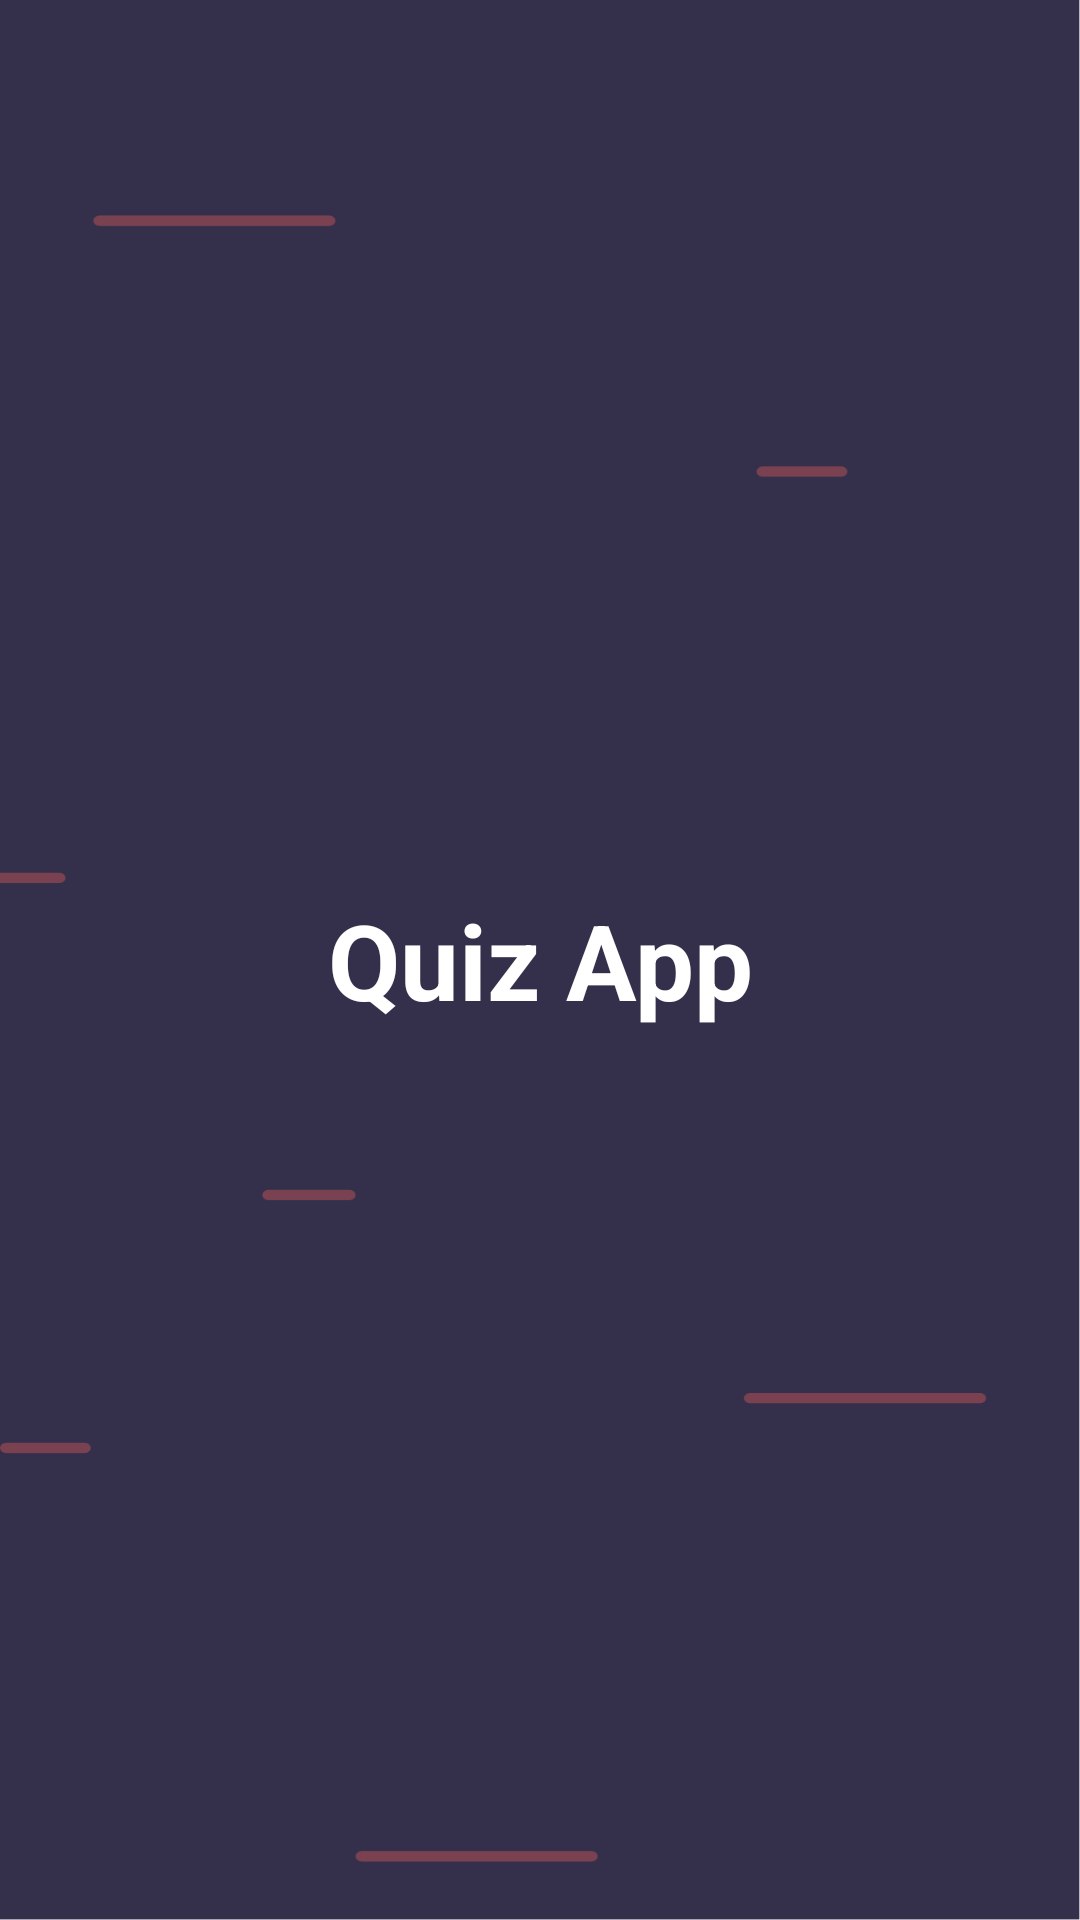

Reconstruct the res/layout file that produces this screen, plus the resources it refers to.
<!-- AndroidManifest.xml: application theme Theme.2by3android -->
<!-- res/layout/fragment_splash.xml -->
<?xml version="1.0" encoding="utf-8"?>
<androidx.constraintlayout.widget.ConstraintLayout xmlns:android="http://schemas.android.com/apk/res/android"
    xmlns:tools="http://schemas.android.com/tools"
    android:layout_width="match_parent"
    android:layout_height="match_parent"
    xmlns:app="http://schemas.android.com/apk/res-auto"
    tools:context=".ui.splash.SplashFragment">

    <ImageView
        android:layout_width="match_parent"
        android:layout_height="match_parent"
        android:background="@drawable/ic_onboarding_bg"
        android:contentDescription="@string/onboarding_bg" />

    <TextView
        android:id="@+id/triviaQuizText"
        android:layout_width="wrap_content"
        android:layout_height="match_parent"
        android:layout_centerInParent="true"
        android:gravity="center"
        android:text="Quiz App"
        android:textStyle="bold"
        android:textColor="@color/white"
        app:layout_constraintStart_toStartOf="parent"
        app:layout_constraintEnd_toEndOf="parent"
        app:layout_constraintTop_toTopOf="parent"
        app:layout_constraintBottom_toBottomOf="parent"
        android:textSize="35sp" />

</androidx.constraintlayout.widget.ConstraintLayout>
<!-- resources referenced by this layout -->
<resources>
  <color name="white">#FFFFFFFF</color>
  <!-- drawable ic_onboarding_bg: png bitmap (drawable, 59666 bytes) -->
  <string name="onboarding_bg">Onboarding background Image</string>
  <style name="Theme.2by3android" parent="Theme.MaterialComponents.DayNight.DarkActionBar">
          
          <item name="colorPrimary">@color/purple_500</item>
          <item name="colorPrimaryVariant">@color/border</item>
          <item name="colorOnPrimary">@color/white</item>
          
          <item name="colorSecondary">@color/teal_200</item>
          <item name="colorSecondaryVariant">@color/teal_700</item>
          <item name="colorOnSecondary">@color/black</item>
          
          <item name="android:statusBarColor" tools:targetApi="l">?attr/colorPrimaryVariant</item>
          
      </style>
  <color name="purple_500">#FF6200EE</color>
  <color name="border">#CDD4D9</color>
  <color name="teal_200">#FF03DAC5</color>
  <color name="teal_700">#FF018786</color>
  <color name="black">#FF000000</color>
</resources>
